Run: headless pygame with SDL's dummy video driver; simulated clock (each Clock.tick advances the game by its frame time, no real sleeping); random seed 0; keys injected as events and as key.get_pressed() state; no mouse input.
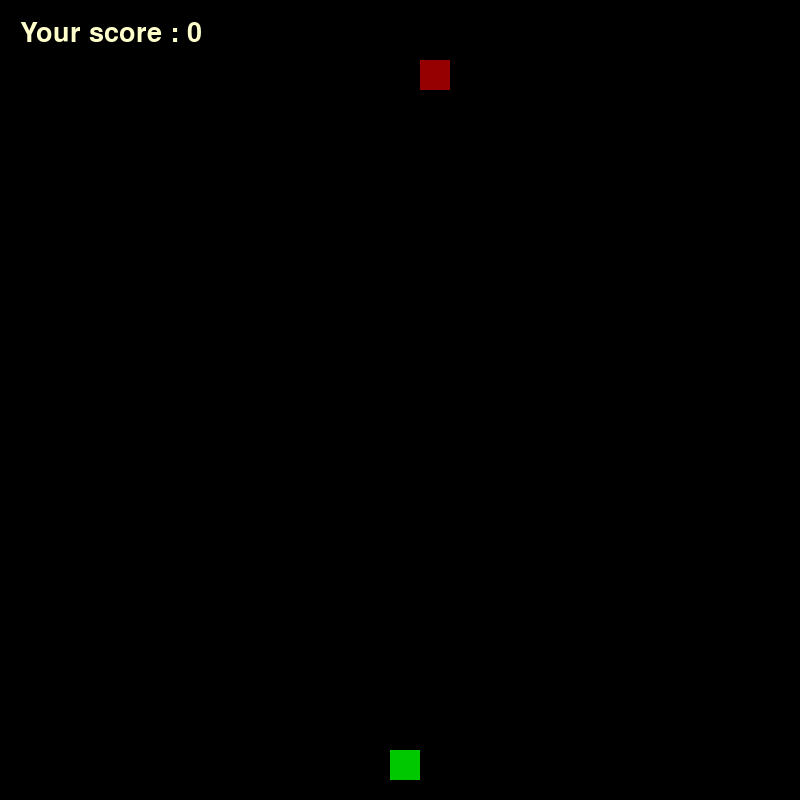
Frame 1 of 4 · flips 1–60 · no input
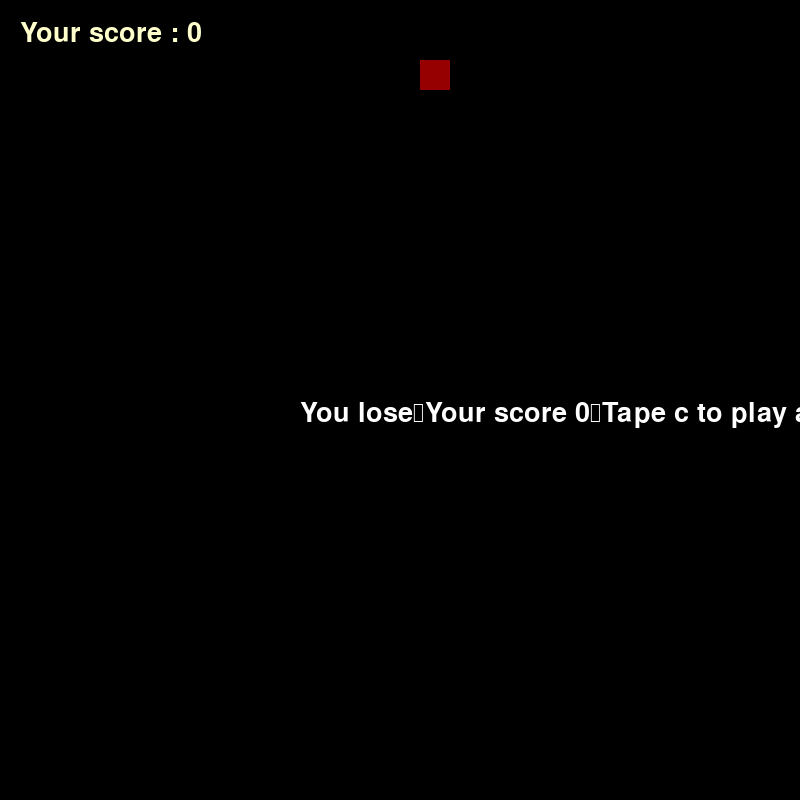
Frame 2 of 4 · flips 61–180 · tapped SPACE, RETURN · held RIGHT (→), D
Frame 3 of 4 · flips 181–300 · held DOWN (↓), S · screen unchanged from frame 2, image omitted
Frame 4 of 4 · flips 301–420 · held LEFT (←), A, UP (↑), W · screen unchanged from frame 3, image omitted

The pygame program that drew these frames:

import pygame
import pygame.font
import sys

from random import randrange

pygame.init()
RES = 800
HW, HH = RES // 2, RES // 2
SIZE = 30

WHITE = (255, 255, 255)
BLACK = (0, 0, 0)
RED = (150, 0, 0)
LIGHT_YELLOW = (255, 255, 204)
GREEN = (0, 200, 0)

screen = pygame.display.set_mode((RES, RES))
x, y = randrange(SIZE, RES - SIZE, SIZE), randrange(SIZE, RES - SIZE, SIZE)
apple = (randrange(SIZE, RES - SIZE, SIZE), randrange(SIZE, RES - SIZE, SIZE))

snake = [(x, y)]
length = 1
score = 0
fps = 20
dx, dy = 0, 0

# score
font_score = pygame.font.SysFont("", 40)
score_text = f"Your score : {score}"
text = font_score.render(score_text, True, LIGHT_YELLOW)
text_rect = text.get_rect()
text_rect.x = 20
text_rect.y = 20

# game over
font_end = pygame.font.SysFont("", 40)
game_over_text = f"""You lose
Your score {score}
Tape c to play again or q to exit
"""
game_over = font_end.render(game_over_text, True, WHITE)
game_over_rect = game_over.get_rect()
game_over_rect.x = HW - 100
game_over_rect.y = HH

clock = pygame.time.Clock()

game = False


def close_window():
    for event in pygame.event.get():
        if event.type == pygame.QUIT:
            pygame.quit()
            sys.exit()
        elif event.type == pygame.KEYDOWN:
            if event.key == pygame.K_ESCAPE:
                pygame.quit()
                sys.exit()


while True:
    screen.fill(BLACK)
    close_window()

    screen.blit(text, text_rect)

    [pygame.draw.rect(screen, GREEN, (i, j, SIZE, SIZE)) for i, j in snake]
    pygame.draw.rect(screen, RED, (*apple, SIZE, SIZE))

    if snake[-1] == apple:
        apple = (randrange(SIZE, RES - SIZE, SIZE), randrange(SIZE, RES - SIZE, SIZE))
        length += 1
        fps += 1

    if x < 0 or x > RES - SIZE or y < 0 or y > RES - SIZE or len(snake) != len(set(snake)):
        screen.blit(game_over, game_over_rect)

    x += dx * SIZE
    y += dy * SIZE
    snake.append((x, y))

    snake = snake[-length:]

    keys = pygame.key.get_pressed()
    if keys[pygame.K_RIGHT]:
        dx, dy = 1, 0
    elif keys[pygame.K_LEFT]:
        dx, dy = -1, 0
    elif keys[pygame.K_UP]:
        dx, dy = 0, -1
    elif keys[pygame.K_DOWN]:
        dx, dy = 0, 1

    pygame.display.update()
    clock.tick(fps)
